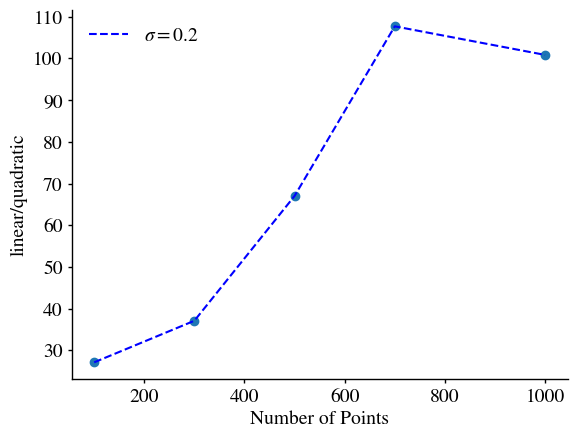

Here is the Python script that generated this plot:
import matplotlib.pyplot as plt
import numpy as np

def init_plotting():
    
    plt.rcParams['figure.max_open_warning'] = 0
    
    plt.rcParams['mathtext.fontset']  = 'stix'
    plt.rcParams['font.family']       = 'STIXGeneral'

    plt.rcParams['font.size']         = 14
    plt.rcParams['axes.linewidth']    = 1
    plt.rcParams['axes.labelsize']    = plt.rcParams['font.size']
    plt.rcParams['axes.titlesize']    = 1.5*plt.rcParams['font.size']
    plt.rcParams['legend.fontsize']   = plt.rcParams['font.size']
    plt.rcParams['xtick.labelsize']   = plt.rcParams['font.size']
    plt.rcParams['ytick.labelsize']   = plt.rcParams['font.size']
    plt.rcParams['xtick.major.size']  = 3
    plt.rcParams['xtick.minor.size']  = 3
    plt.rcParams['xtick.major.width'] = 1
    plt.rcParams['xtick.minor.width'] = 1
    plt.rcParams['ytick.major.size']  = 3
    plt.rcParams['ytick.minor.size']  = 3
    plt.rcParams['ytick.major.width'] = 1
    plt.rcParams['ytick.minor.width'] = 1
    
    plt.rcParams['legend.frameon']             = False
    plt.rcParams['legend.loc']                 = 'center left'
    plt.rcParams['contour.negative_linestyle'] = 'solid'
    
    plt.gca().spines['right'].set_color('none')
    plt.gca().spines['top'].set_color('none')
    plt.gca().xaxis.set_ticks_position('bottom')
    plt.gca().yaxis.set_ticks_position('left')
    
    return

init_plotting()
x_t = np.linspace(100, 1000)

x = [100, 300, 500, 700, 1000]
y = [27.14, 37.11, 67.03, 107.7, 100.85]

plt.plot(x, y, 'b--', label=r'$\sigma=0.2$')
plt.scatter(x, y)
plt.ylabel('linear/quadratic')
plt.xlabel('Number of Points')
plt.legend(loc='best')
plt.show()
